pico-8 play session: no input (idle), after a click and taps of 🅾, ❎, 🅾+❎, 🅾 in the second before t = 0

[t = 1 s] idle ~1s (no d-pad/buttons)
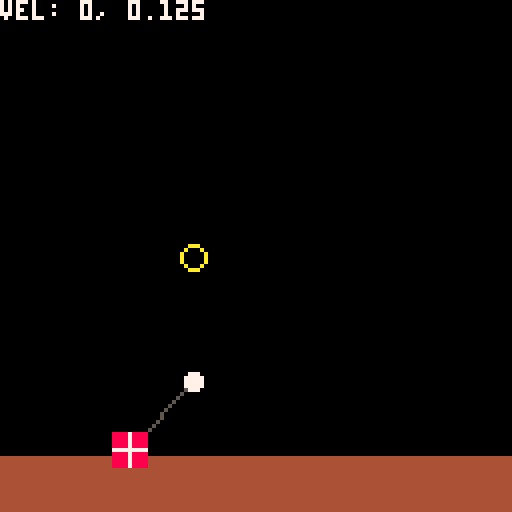

pico-8 cartridge
version 16
__lua__
--clownbox
--by marcus zaeyen

function _init()
	ring:new(48,64)
end

function _update60()
	box:update()
	hand:update()
end


test=""
function _draw()
	cls()
	--draw floor
	rectfill(0,114,128,128,4)
	
	for r in all(rings) do
		r:draw()
	end
	
	hand:draw()
	box:draw()
	
	print(test,0,0,7)
	test=""
end
-->8
--object definitions
box = {
	x=32, y=64,
	dx=0,dy=0,
	ddx=0,ddy=0,
	len=8,
	
	update = function(self)
		
		--gravity
		self.ddy+=gravity
		
		--accelerate
		self.dx += self.ddx
		self.dy += self.ddy
		
		test=test.."vel: "..self.dx..", "..self.dy.."\n"
		
		--move
		if not hand.gripping then
			self.x += self.dx
			self.y += self.dy
		else
			local cx,cy=moveoncircle(
				self.dx,self.dy,
				self.x,self.y,
				hand.gripping.x,hand.gripping.y
			)
			self.x+=cx
			self.y+=cy
			test=test..cx..", "..cy
		end
		
		--bounds check
		if self.y>112 then
			self.y=112
			self.dy=0
		end
		
		self.ddx=0
		self.ddy=0
	end,
	
	draw = function(self)
		local d = self.len / 2
		rectfill(
			self.x-d,self.y-d,
			self.x+d,self.y+d,
			8
		)
		line(
			self.x,self.y-d,
			self.x,self.y+d,
			7
		)
		line(
			self.x-d,self.y,
			self.x+d,self.y,
			7
		)
	end
	
}

hand = {
	--pos rel to box
	x=0,y=0,
	gripping=nil,
	theta=0.125,
	ntheta=0.125,
	armlen=24,
	r=2,
	
	update = function(self)
	
		if btnp(❎) then
			self.gripping=h_r_overlap()
		elseif self.gripping and not btn(❎) then
			self.gripping = nil
		end
	
		if not self.gripping then
			--set pos
			self.x=cos(self.theta)
			self.x*=self.armlen
			self.x+=box.x
			self.y=sin(self.theta)
			self.y*=self.armlen
			self.y+=box.y
		else
			self.x=self.gripping.x
			self.y=self.gripping.y
		end
		
		--update theta
		self.theta=atan2(self.x-box.x,
			self.y-box.y)
		self.theta=lerp(self.theta,
			self.ntheta,0.25)
	end,
	
	draw = function(self)
		line(
			self.x,self.y,
			box.x,box.y,
			5
		)
		circfill(self.x,self.y,
			self.r,7)
	end
}

rings = {}

ring = {
	x=0,y=0,
	r=3,
	
	new=function(self,x,y)
		o={}
		setmetatable(o,self)
		self.__index=self
		
		o.x=x
		o.y=y
		
		add(rings,o)
		return o
	end,
	
	draw=function(self)
		circ(self.x,self.y,self.r,10)
	end
}
-->8
--consts and helper functions

gravity = .125 --pixels/frame^2

function overlapping(x1,y1,w1,h1,
x2,y2,w2,h2)
	return (
		x1+w1>x2 and
		y1+h1>y2 and
		x2+w2>x1 and
		y2+h2>y1
	)
end

function h_r_overlap()
	for r in all(rings) do
		if overlapping(
			hand.x-hand.r-2,
			hand.y-hand.r-2,
			hand.r*2+4,hand.r*2+4,
			r.x-r.r,r.y-r.r,
			r.r*2,r.r*2
		) 
		
		then
			return r
		end
	end
	
	return nil
end

function distance(x1,y1,x2,y2)
	return sqrt(dist_sqr(x1,y1,x2,y2))
end

function dist_sqr(x1,y1,x2,y2)

	return (x2-x1)*(x2-x1)+
		(y2-y1)*(y2-y1)
end

function mag(vx,vy)
	return distance(vx,vy,0,0)
end

function circnorm(x,y,cx,cy)
	local r=distance(x,y,cx,cy)
	local ox=(x-cx)/r
	local oy=(y-cy)/r

	return ox,oy
end

function perp(dx,dy)
	return -dy,dx
end

function moveoncircle(x,y,px,py,nx,ny)
	--todo: make this work?
	local normx,normy=circnorm(px,py,nx,ny)
	local perpx,perpy=perp(normx,normy)
	test=test.."perp: "..perpx..", "..perpy.."\n"
	test=test.."input: "..x..", "..y.."\n"
	local mov=x+(y*perpy)
	return mov*perpx*10,mov*perpy*10
end

function lerp(a,b,t)
	return a + (b-a)*t
end
